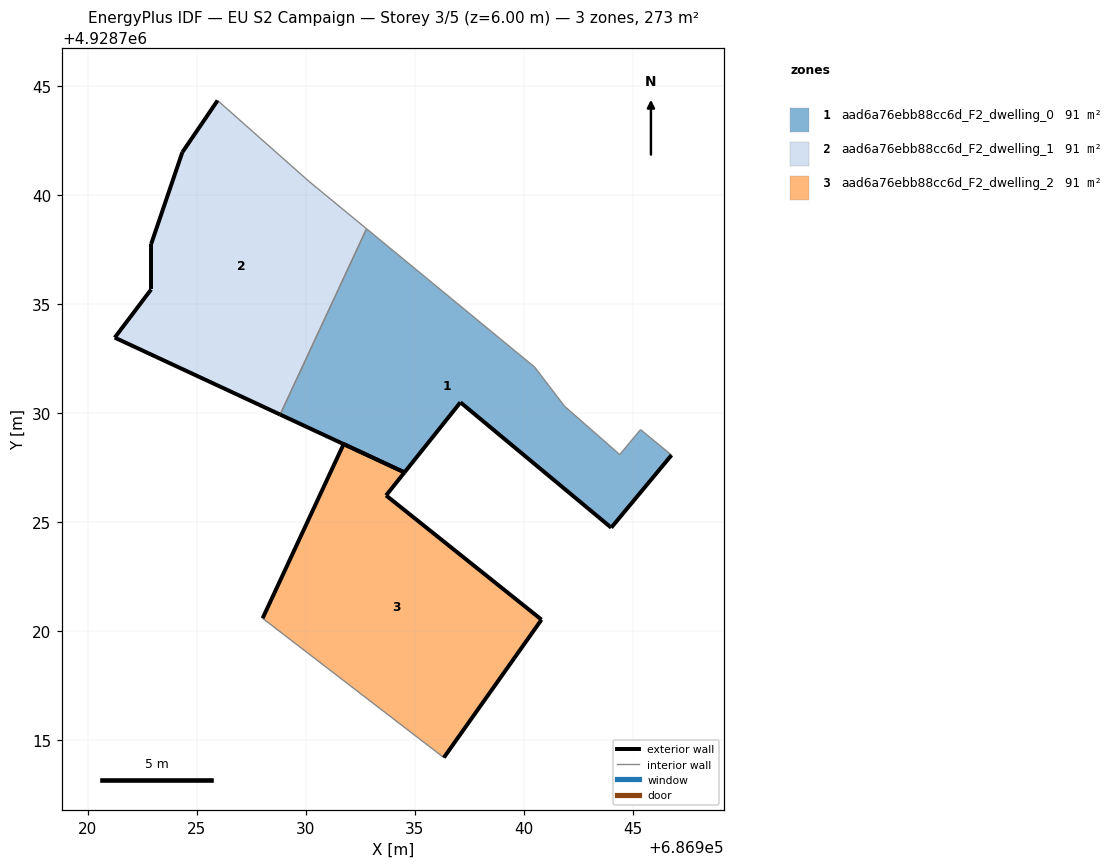
=== STOREY PLAN SPEC (per zone: floor XY polygon, exterior-wall plan segments, windows/doors) ===
zone 1: aad6a76ebb88cc6d_F2_dwelling_0  (91.1 m²)
  floor: (686944.02, 4928724.75) (686946.78, 4928728.08) (686945.36, 4928729.25) (686944.41, 4928728.10) (686941.87, 4928730.33) (686940.51, 4928732.11) (686932.79, 4928738.46) (686928.83, 4928729.94) (686934.53, 4928727.28) (686937.10, 4928730.50)
  exterior wall: (686946.78, 4928728.08) – (686944.02, 4928724.75)  [4.3 m]
  exterior wall: (686944.02, 4928724.75) – (686937.10, 4928730.50)  [9.0 m]
  exterior wall: (686937.10, 4928730.50) – (686934.53, 4928727.28)  [4.1 m]
  exterior wall: (686934.53, 4928727.28) – (686928.83, 4928729.94)  [6.3 m]
  interior walls: 6
zone 2: aad6a76ebb88cc6d_F2_dwelling_1  (91.1 m²)
  floor: (686928.83, 4928729.94) (686932.79, 4928738.46) (686930.15, 4928740.64) (686925.96, 4928744.35) (686924.34, 4928741.97) (686922.91, 4928737.76) (686922.91, 4928735.68) (686921.24, 4928733.47)
  exterior wall: (686922.91, 4928737.76) – (686924.34, 4928741.97)  [4.4 m]
  exterior wall: (686924.34, 4928741.97) – (686925.96, 4928744.35)  [2.9 m]
  exterior wall: (686928.83, 4928729.94) – (686921.24, 4928733.47)  [8.4 m]
  exterior wall: (686921.24, 4928733.47) – (686922.91, 4928735.68)  [2.8 m]
  exterior wall: (686922.91, 4928735.68) – (686922.91, 4928737.76)  [2.1 m]
  interior walls: 3
zone 3: aad6a76ebb88cc6d_F2_dwelling_2  (91.1 m²)
  floor: (686936.34, 4928714.20) (686940.82, 4928720.53) (686933.69, 4928726.23) (686934.53, 4928727.28) (686931.74, 4928728.58) (686928.02, 4928720.59)
  exterior wall: (686928.02, 4928720.59) – (686931.74, 4928728.58)  [8.8 m]
  exterior wall: (686931.74, 4928728.58) – (686934.53, 4928727.28)  [3.1 m]
  exterior wall: (686934.53, 4928727.28) – (686933.69, 4928726.23)  [1.4 m]
  exterior wall: (686933.69, 4928726.23) – (686940.82, 4928720.53)  [9.1 m]
  exterior wall: (686940.82, 4928720.53) – (686936.34, 4928714.20)  [7.8 m]
  interior walls: 1

=== DERIVED (storey summary) ===
Building: EU S2 Campaign
Storey: 3 of 5  (floor level z = 6.00 m)
Storey gross floor area: 273.2 m²
Zones on this storey: 3
  - aad6a76ebb88cc6d_F2_dwelling_0: floor 91.1 m²; exterior wall 23.7 m (71.2 m²); WWR 0.0%
  - aad6a76ebb88cc6d_F2_dwelling_1: floor 91.1 m²; exterior wall 20.5 m (61.6 m²); WWR 0.0%
  - aad6a76ebb88cc6d_F2_dwelling_2: floor 91.1 m²; exterior wall 30.1 m (90.4 m²); WWR 0.0%
Zone adjacency (shared interzone walls):
  - aad6a76ebb88cc6d_F2_dwelling_0 ↔ aad6a76ebb88cc6d_F2_dwelling_1